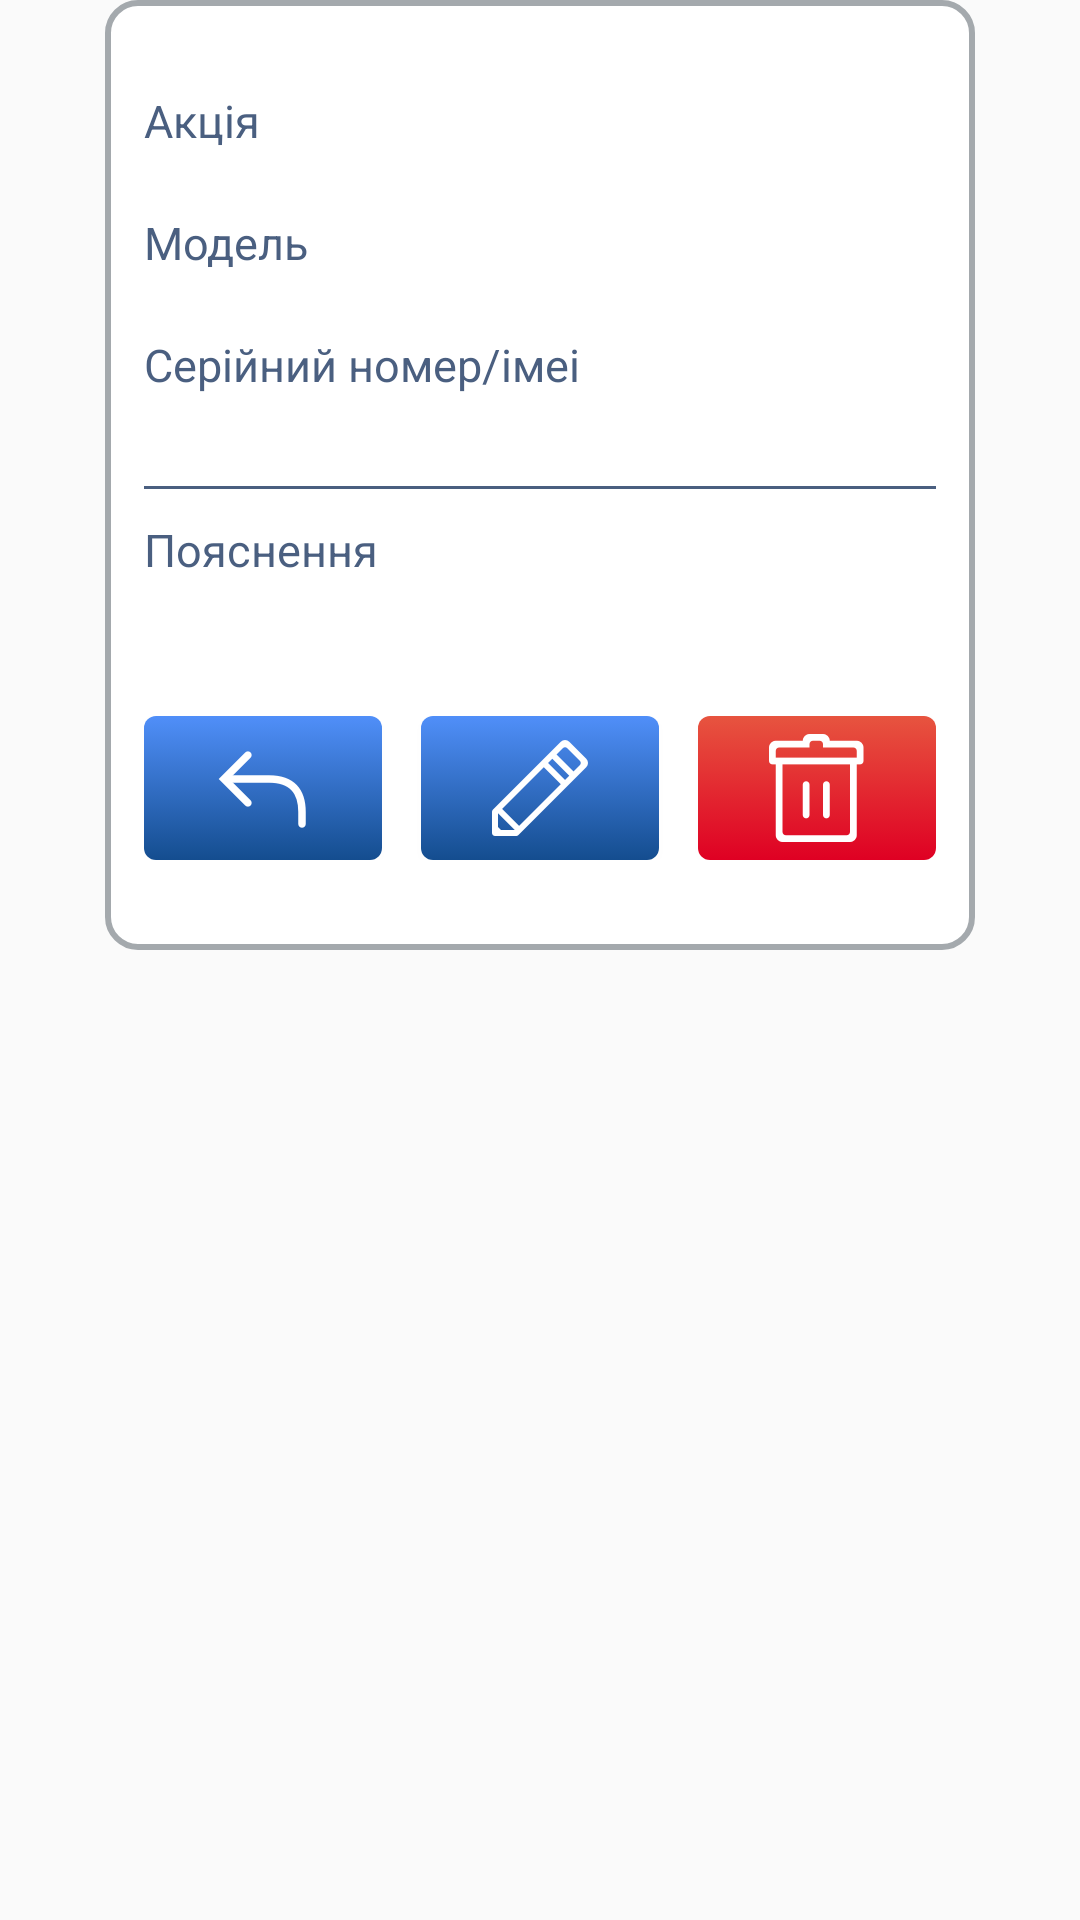

Android layout source for this screen:
<!-- AndroidManifest.xml: application theme AppTheme -->
<!-- res/layout/dialog_delete_item.xml -->
<?xml version="1.0" encoding="utf-8"?>
<ScrollView xmlns:android="http://schemas.android.com/apk/res/android"
    android:layout_width="match_parent"
    android:layout_height="wrap_content">

    <LinearLayout
        style="@style/myDialogLayout"
        android:layout_width="match_parent"
        android:layout_height="wrap_content"
        android:background="@drawable/bg_grey_border_empty"
        android:orientation="vertical">

        <TextView
            android:id="@+id/textView9"
            style="@style/mySub_Black_18grey"
            android:layout_width="wrap_content"
            android:layout_height="wrap_content"
            android:text="@string/hist_action_text" />

        <TextView
            android:id="@+id/action_name"
            style="@style/mySub_Black_18"
            android:layout_width="wrap_content"
            android:layout_height="wrap_content" />

        <TextView
            android:id="@+id/textView10"
            style="@style/mySub_Black_18grey"
            android:layout_width="wrap_content"
            android:layout_height="wrap_content"
            android:text="@string/hist_model_text" />

        <TextView
            android:id="@+id/model_name"
            style="@style/mySub_Black_18"
            android:layout_width="wrap_content"
            android:layout_height="wrap_content" />

        <TextView
            android:id="@+id/textView11"
            style="@style/mySub_Black_18grey"
            android:layout_width="wrap_content"
            android:layout_height="wrap_content"
            android:text="@string/hist_imei_sn_text" />

        <TextView
            android:id="@+id/serial_numbers_list"
            style="@style/mySub_Black_18"
            android:layout_width="wrap_content"
            android:layout_height="wrap_content" />

        <View
            android:layout_width="match_parent"
            android:layout_height="1dp"
            android:layout_marginBottom="10dp"
            android:layout_marginTop="10dp"
            android:background="@color/my_light_grey_color" />

        <TextView
            android:id="@+id/error_title"
            style="@style/mySub_Black_18grey"
            android:layout_width="wrap_content"
            android:layout_height="wrap_content"
            android:text="@string/hist_explan_text"
            android:visibility="visible" />

        <TextView
            android:id="@+id/error_text"
            style="@style/mySub_Black_18"
            android:layout_width="wrap_content"
            android:layout_height="wrap_content"
            android:gravity="left"
            android:visibility="visible" />

        <LinearLayout
            android:layout_width="wrap_content"
            android:layout_height="wrap_content"
            android:layout_gravity="center_horizontal"
            android:layout_marginTop="25dp"
            android:orientation="horizontal"
            android:weightSum="3">

            <Button
                android:id="@+id/action_cancel"
                android:layout_width="0dp"
                android:layout_height="wrap_content"
                android:layout_marginRight="13dp"
                android:layout_weight="1"
                android:background="@drawable/revert_button_selector" />

            <Button
                android:id="@+id/action_edit"
                android:layout_width="0dp"
                android:layout_height="wrap_content"
                android:layout_weight="1"
                android:background="@drawable/edit_button_selector" />

            <Button
                android:id="@+id/action_delete"
                android:layout_width="0dp"
                android:layout_height="wrap_content"
                android:layout_marginLeft="13dp"
                android:layout_weight="1"
                android:background="@drawable/bin_button_selector" />
        </LinearLayout>

    </LinearLayout>
</ScrollView>
<!-- resources referenced by this layout -->
<resources>
  <color name="my_light_grey_color">#4A5F80</color>
  <!-- drawable bg_grey_border_empty (drawable) -->
  <shape xmlns:android="http://schemas.android.com/apk/res/android"
      android:shape="rectangle">
  
      <solid android:color="#ffffff" />
      <corners android:radius="10dp" />
      <stroke android:width="2dp" android:color="#a4a9ad"/>
  
  </shape>
  <!-- drawable bin_button_selector (drawable) -->
  <?xml version="1.0" encoding="utf-8"?>
  <selector xmlns:android="http://schemas.android.com/apk/res/android">
      <item android:drawable="@drawable/bin_button_disabled" android:state_enabled="false"></item>
      <item android:drawable="@drawable/bin_button_pressed" android:state_selected="true"></item>
      <item android:drawable="@drawable/bin_button_pressed" android:state_pressed="true"></item>
      <item android:drawable="@drawable/bin_button_normal"></item>
  </selector>
  <!-- drawable edit_button_selector (drawable) -->
  <?xml version="1.0" encoding="utf-8"?>
  <selector xmlns:android="http://schemas.android.com/apk/res/android">
      <item android:drawable="@drawable/edit_button_pressed" android:state_selected="true"></item>
      <item android:drawable="@drawable/edit_button_pressed" android:state_pressed="true"></item>
      <item android:drawable="@drawable/edit_button_normal"></item>
  </selector>
  <!-- drawable revert_button_selector (drawable) -->
  <?xml version="1.0" encoding="utf-8"?>
  <selector xmlns:android="http://schemas.android.com/apk/res/android">
      <item android:drawable="@drawable/revert_button_pressed" android:state_selected="true"></item>
      <item android:drawable="@drawable/revert_button_pressed" android:state_pressed="true"></item>
      <item android:drawable="@drawable/revert_button_normal"></item>
  </selector>
  <string name="hist_action_text">Акція</string>
  <string name="hist_explan_text">Пояснення</string>
  <string name="hist_imei_sn_text">Серійний номер/імеі</string>
  <string name="hist_model_text">Модель</string>
  <style name="myDialogLayout">
          <item name="android:paddingLeft">13dp</item>
          <item name="android:paddingRight">13dp</item>
          <item name="android:paddingTop">30dp</item>
          <item name="android:paddingBottom">30dp</item>
          <item name="android:layout_marginLeft">35dp</item>
          <item name="android:layout_marginRight">35dp</item>
      </style>
  <style name="mySub_Black_18" parent="mySub_Black_18Base">
          <item name="android:textColor">@color/my_sub_color</item>
          <item name="android:gravity">center</item>
      </style>
  <style name="mySub_Black_18grey" parent="mySub_Black_18Base">
          <item name="android:textColor">@color/my_light_grey_color</item>
          <item name="android:gravity">center</item>
      </style>
  <style name="AppTheme" parent="Theme.AppCompat.Light.NoActionBar">
          
          <item name="colorPrimary">@color/colorPrimary</item>
          <item name="colorPrimaryDark">@color/colorPrimaryDark</item>
          <item name="colorAccent">@color/colorAccent</item>
      </style>
  <style name="mySub_Black_18Base">
          <item name="android:textSize">15sp</item>
          <item name="android:textColor">@color/my_sub_color</item>
      </style>
  <color name="my_sub_color">#013557</color>
  <color name="colorPrimary">#3F51B5</color>
  <color name="colorPrimaryDark">#303F9F</color>
  <color name="colorAccent">#FF4081</color>
  <color name="my_light_red_color">#E7543F</color>
  <color name="my_red_color_pressed">#AD001C</color>
  <color name="my_blue_color_pressed">#2A3A80</color>
</resources>
